Photos from the image-classification dataset ".keras_dataset" in the GitHub repository diegoandresantana/tree-canopies-experiment. Its 2 classes are: arvore, fundo.

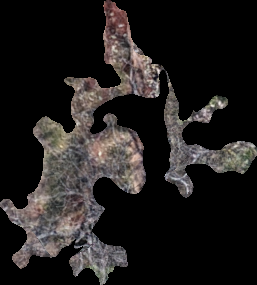
Label: arvore

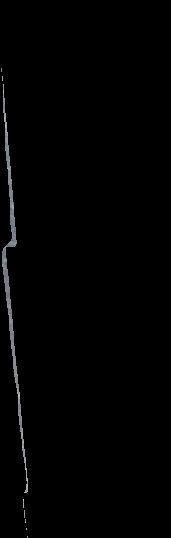
Label: fundo

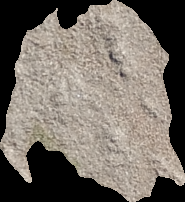
Label: fundo

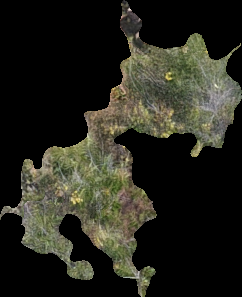
Label: arvore

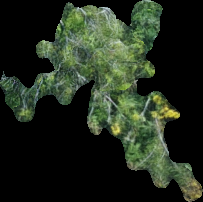
Label: arvore

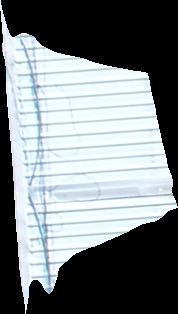
Label: fundo
